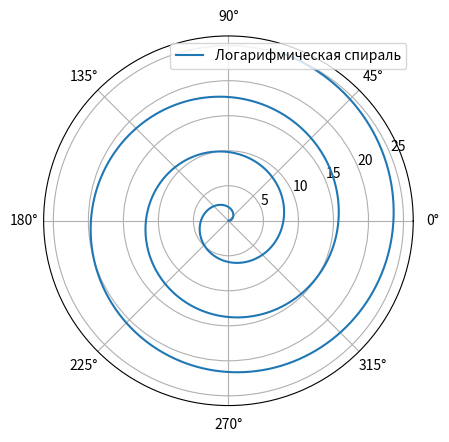

The matplotlib source for this figure:
# З3.3.1. Спираль можно рассматривать как фигуру, описывающую траекторию
# движения точки по воображаемой прямой при одновременном вращении этой
# прямой относительно начала координат с постоянной угловой скоростью. Если
# точка закреплена на прямой, то описывающей фигурой будет окружность.
# б) Если точка перемещается по вращающейся прямой со скоростью, увеличи-
# вающейся пропорционально расстоянию от начала координат, то результа-
# том является логарифмическая спираль, уравнение которой имеет следую-
# щий вид: r = aθ. Построить график логарифмической спирали, определяемой
# параметром a = 0.8, при 0 ≤ θ ≤ 8π. Логарифмическая спираль обладает свой-
# ством самоподобия: на каждом 2π витке спираль увеличивает размер, но
# сохраняет форму33. Логарифмические спирали часто встречаются в природе:
# от форм раковин моллюсков-наутилусов до форм космических галактик.
import numpy as np
import matplotlib.pyplot as plt
theta = np.linspace(0, np.pi*8, 1000)
a = 0.8
r = a*theta
plt.polar (r, theta, label = 'Логарифмическая спираль')
plt.legend(loc = 1)
plt.show()